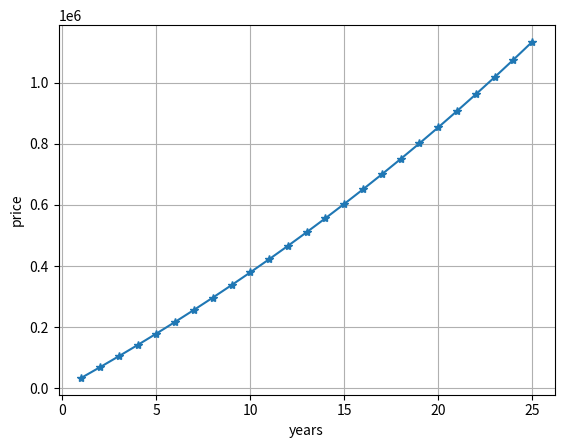

The matplotlib source for this figure:


import matplotlib.pyplot as plt
def f(x):
    sum=0
    for i in range(x):
        sum= sum +33500
        sum= sum*1.0225
    print(sum)
    return sum

x = [x for x in range(1,26)]
y = [f(x) for x in range(1,26)]

plt.plot(x,y,"-*")
plt.xlabel("years")
plt.ylabel("price")

plt.grid()
plt.savefig("BA_plot4_out.jpg",bbox_inches="tight")
plt.show()



